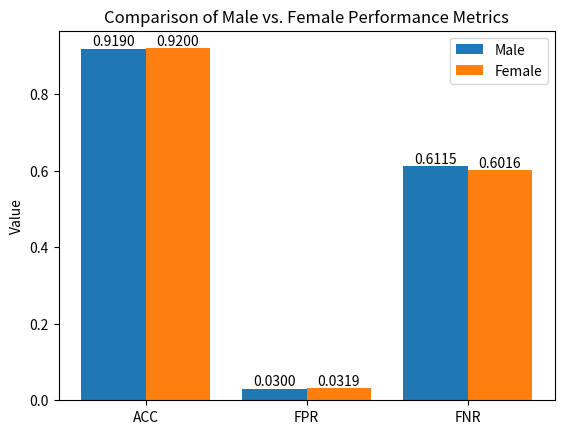

Generate this figure with matplotlib:
import matplotlib.pyplot as plt

# General
# Metrics and their values
metrics = ['ACC', 'FPR', 'FNR']
male_values = [0.9190, 0.0300, 0.6115]
female_values = [0.9200, 0.0319, 0.6016]

# Create positions for each group of bars
x_positions = range(len(metrics))
bar_width = 0.4

# Plot side-by-side bars for each metric
male_bars = plt.bar([p - bar_width/2 for p in x_positions], male_values, width=bar_width, label='Male')
female_bars = plt.bar([p + bar_width/2 for p in x_positions], female_values, width=bar_width, label='Female')

# Add numbers on each bar
for bar in male_bars:
    plt.text(bar.get_x() + bar.get_width()/2, bar.get_height(), f'{bar.get_height():.4f}', ha='center', va='bottom')
for bar in female_bars:
    plt.text(bar.get_x() + bar.get_width()/2, bar.get_height(), f'{bar.get_height():.4f}', ha='center', va='bottom')

# Set up axis labels and legend
plt.xticks(x_positions, metrics)
plt.ylabel('Value')
plt.title('Comparison of Male vs. Female Performance Metrics')
plt.legend()

# Show the chart
plt.savefig('Model Comparison - General.png')